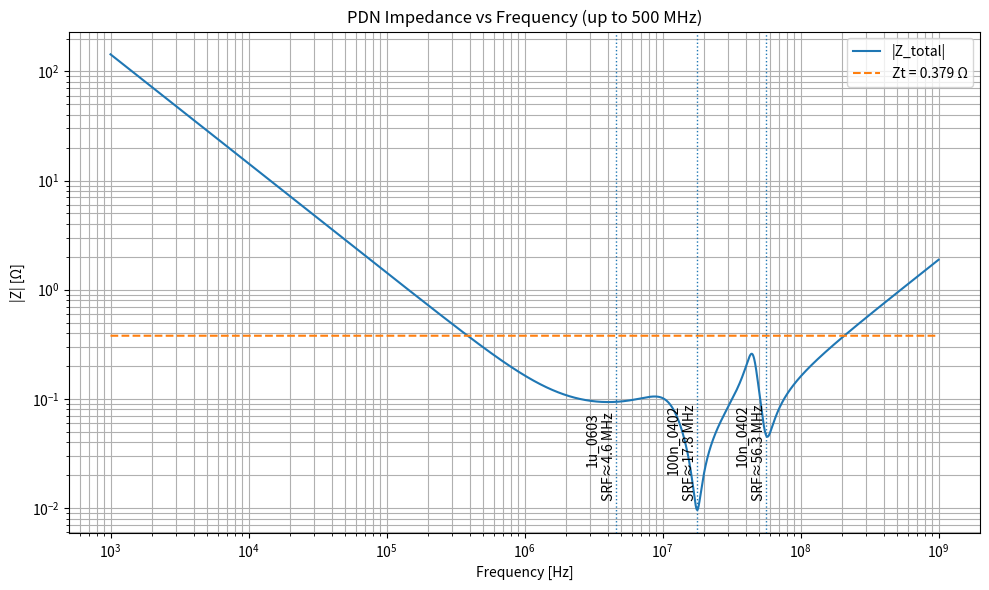

Source code (Python):
import numpy as np
import matplotlib.pyplot as plt

# -------------------------
# USER SETTINGS
# -------------------------

# Capacitor branches: (name, C [F], ESR [Ω], ESL [H])
caps = [
    ("100n_0402", 100e-9, 0.01, 0.8e-9),
    ("1u_0603",     1e-6, 0.10, 1.2e-9),
    # uncomment to add a high-SRF helper:
    ("10n_0402",   10e-9, 0.05, 0.8e-9),
]

# Optional shared series elements before the cap bank (e.g., common plane/via)
R_series_common = 0.0        # Ω
L_series_common = 0.0e-9     # H

# Target impedance Zt = Vdroop / Istep
Vdroop = 0.05     # V  (allowed droop)
Istep  = 0.132    # A  (worst-case transient current)
Zt = Vdroop / Istep

# Frequency sweep: 1 kHz → 500 MHz
f_start = 1e3
f_stop  = 1e9
N = 4000
f = np.logspace(np.log10(f_start), np.log10(f_stop), N)
w = 2*np.pi*f

# -------------------------
# CALC
# -------------------------
def branch_impedance(C, ESR, ESL, w):
    # Series R-L with capacitor to ground: Z = ESR + jωESL + 1/(jωC)
    return ESR + 1j*w*ESL + 1/(1j*w*C)

# Each branch in parallel
Y_total = np.zeros_like(w, dtype=complex)
for name, C, ESR, ESL in caps:
    Zb = branch_impedance(C, ESR, ESL, w)
    Y_total += 1/Zb

Z_parallel = 1/ Y_total

# Add optional shared R/L in series
Z_common = R_series_common + 1j*w*L_series_common
Z_total = Z_common + Z_parallel
Zmag = np.abs(Z_total)

# Print SRF of each branch
def srf_hz(C, ESL):
    return 1.0/(2*np.pi*np.sqrt(ESL*C))

print("Branch SRFs:")
for name, C, ESR, ESL in caps:
    print(f"  {name:>10s}: SRF ≈ {srf_hz(C, ESL)/1e6:7.2f} MHz   (ESR={ESR:g} Ω, ESL={ESL*1e9:g} nH)")

print(f"\nTarget impedance Zt = Vdroop/Istep = {Vdroop}/{Istep} ≈ {Zt:.3f} Ω")

# -------------------------
# PLOT
# -------------------------
plt.figure(figsize=(10,6))
plt.loglog(f, Zmag, label="|Z_total|")
plt.loglog(f, np.full_like(f, Zt), linestyle="--", label=f"Zt = {Zt:.3f} Ω")

# Optional SRF markers
for name, C, ESR, ESL in caps:
    fs = srf_hz(C, ESL)
    if f_start <= fs <= f_stop:
        plt.axvline(fs, linestyle=":", linewidth=1)
        plt.text(fs, Zmag.min()*1.2, f"{name}\nSRF≈{fs/1e6:.1f} MHz",
                 rotation=90, va="bottom", ha="right")

plt.title("PDN Impedance vs Frequency (up to 500 MHz)")
plt.xlabel("Frequency [Hz]")
plt.ylabel("|Z| [Ω]")
plt.grid(True, which="both")
plt.legend()
plt.tight_layout()
plt.show()
